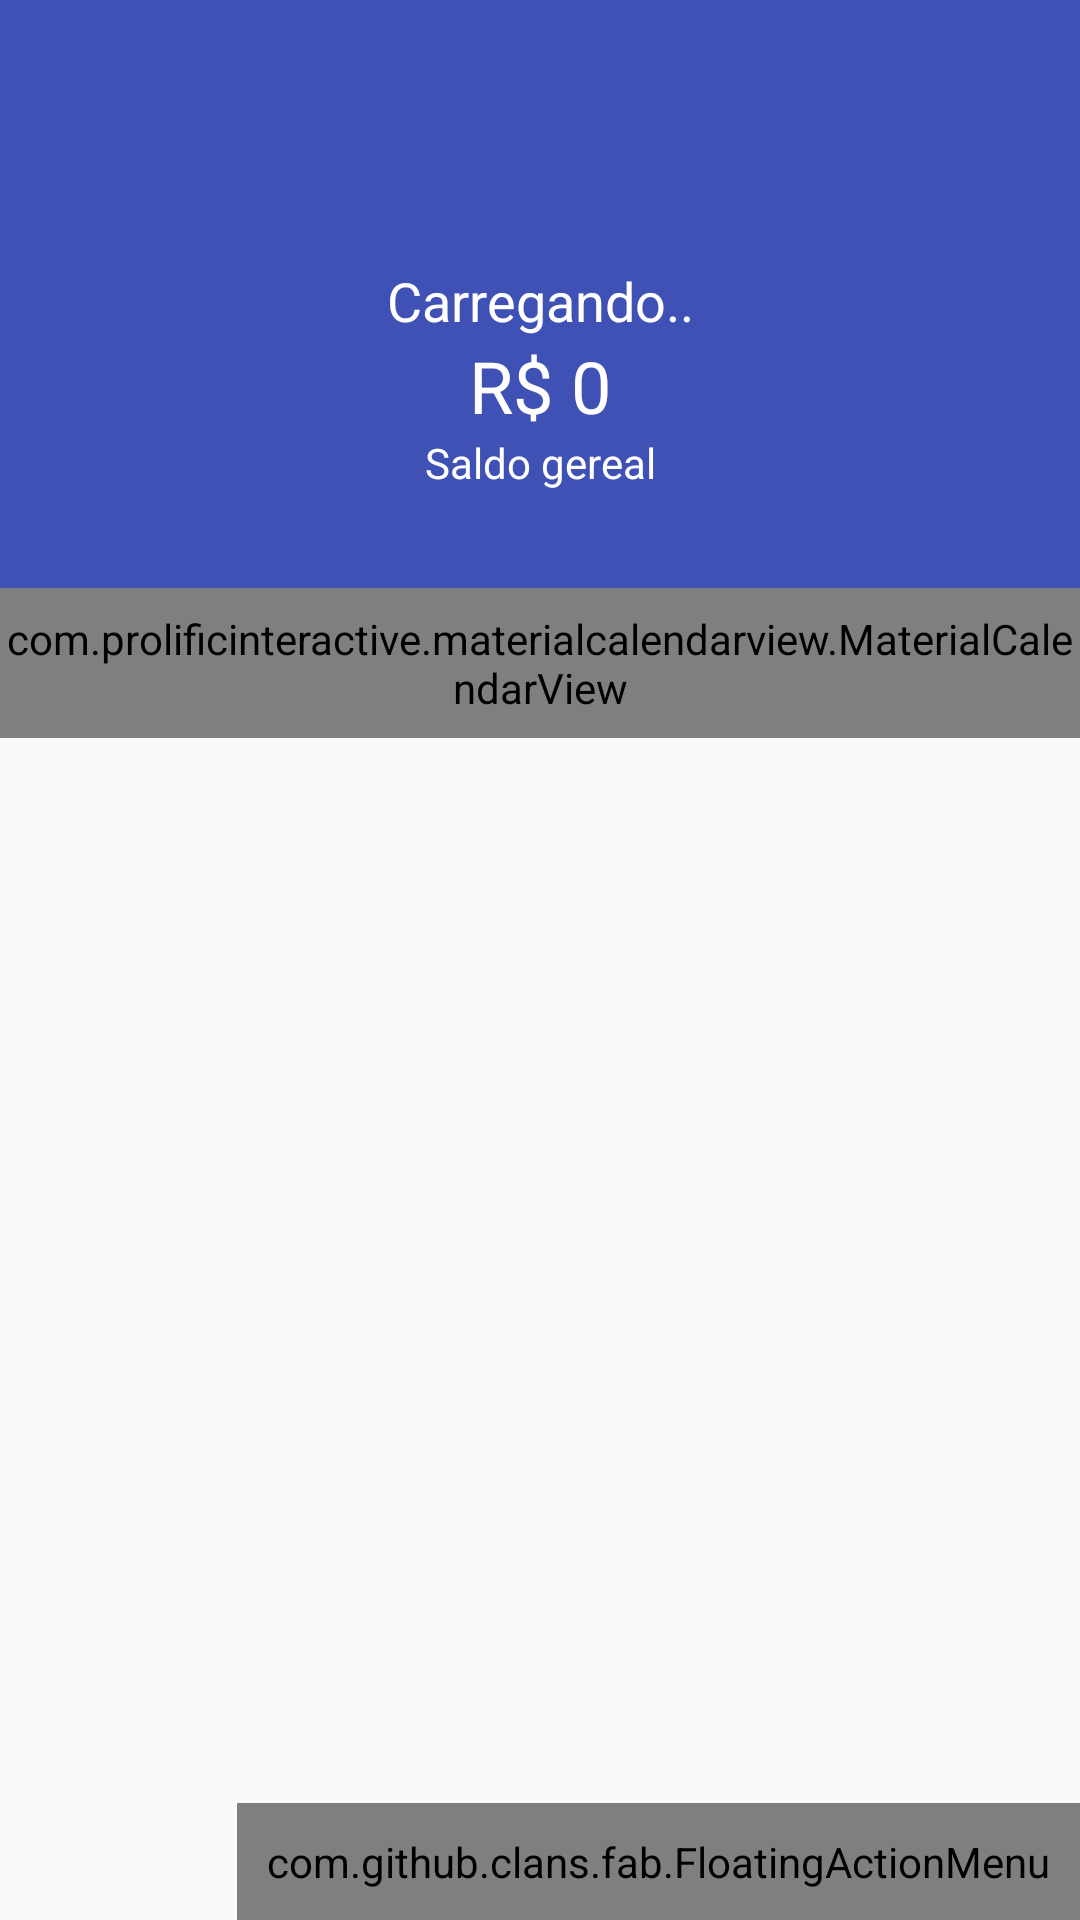

The Android layout XML behind this screen, and the referenced resources:
<!-- AndroidManifest.xml: activity theme AppTheme.NoActionBar -->
<!-- res/layout/activity_principal.xml -->
<?xml version="1.0" encoding="utf-8"?>
<android.support.design.widget.CoordinatorLayout xmlns:android="http://schemas.android.com/apk/res/android"
    xmlns:app="http://schemas.android.com/apk/res-auto"
    xmlns:fab="http://schemas.android.com/apk/res-auto"
    xmlns:tools="http://schemas.android.com/tools"
    android:layout_width="match_parent"
    android:layout_height="match_parent"
    tools:context="br.com.wkprojetos.organizze.activitys.PrincipalActivity">

    <android.support.design.widget.AppBarLayout
        android:layout_width="match_parent"
        android:layout_height="wrap_content"
        android:theme="@style/AppTheme.AppBarOverlay"
        app:elevation="0dp">

        <android.support.v7.widget.Toolbar
            android:id="@+id/toolbar"
            android:layout_width="match_parent"
            android:layout_height="?attr/actionBarSize"
            android:background="?attr/colorPrimary"
            app:popupTheme="@style/AppTheme.PopupOverlay"
            />

    </android.support.design.widget.AppBarLayout>

    <include layout="@layout/content_principal" />

    <com.github.clans.fab.FloatingActionMenu
        android:layout_width="wrap_content"
        android:layout_height="wrap_content"
        android:layout_gravity="end|bottom"
        android:padding="10dp"
        fab:menu_icon="@drawable/ic_add_branco_24dp"
        app:menu_colorNormal="@color/colorAccent"
        app:menu_colorPressed="@color/colorPrimaryDark">

        <com.github.clans.fab.FloatingActionButton
            android:layout_width="wrap_content"
            android:layout_height="wrap_content"
            android:id="@+id/menu_despesa"
            android:src="@drawable/ic_remove_branco_24dp"
            fab:fab_label="Despesa"
            fab:fab_size="mini"
            fab:fab_colorNormal="@color/colorPrimaryDespesa"
            app:fab_colorPressed="@color/colorPrimaryDarkDespesa"
            android:onClick="adicionarDespensa"
            />

        <com.github.clans.fab.FloatingActionButton
            android:layout_width="wrap_content"
            android:layout_height="wrap_content"
            android:id="@+id/menu_receita"
            android:src="@drawable/ic_add_branco_24dp"
            fab:fab_label="Receita"
            fab:fab_size="mini"
            fab:fab_colorNormal="@color/colorPrimaryReceita"
            fab:fab_colorPressed="@color/colorPrimaryDarkReceita"
            android:onClick="adicionarReceita"/>

    </com.github.clans.fab.FloatingActionMenu>

</android.support.design.widget.CoordinatorLayout>
<!-- res/layout/content_principal.xml (included above) -->
<?xml version="1.0" encoding="utf-8"?>
<LinearLayout xmlns:android="http://schemas.android.com/apk/res/android"
    xmlns:app="http://schemas.android.com/apk/res-auto"
    xmlns:tools="http://schemas.android.com/tools"
    android:layout_width="match_parent"
    android:layout_height="match_parent"
    android:orientation="vertical"
    app:layout_behavior="@string/appbar_scrolling_view_behavior"
    tools:context="br.com.wkprojetos.organizze.activitys.PrincipalActivity"
    tools:showIn="@layout/activity_principal">

    <LinearLayout
        android:layout_width="match_parent"
        android:layout_height="140dp"
        android:background="@color/colorPrimary"
        android:gravity="center"
        android:orientation="vertical">

        <TextView
            android:id="@+id/textSaldacao"
            android:layout_width="match_parent"
            android:layout_height="wrap_content"
            android:text="Carregando.."
            android:textAlignment="center"
            android:textColor="@android:color/white"
            android:textSize="18sp" />

        <TextView
            android:id="@+id/textSaldo"
            android:layout_width="match_parent"
            android:layout_height="wrap_content"
            android:text="R$ 0"
            android:textAlignment="center"
            android:textColor="@android:color/white"
            android:textSize="24sp" />

        <TextView
            android:layout_width="match_parent"
            android:layout_height="wrap_content"
            android:text="Saldo gereal"
            android:textAlignment="center"
            android:textColor="@android:color/white" />
    </LinearLayout>

    <com.prolificinteractive.materialcalendarview.MaterialCalendarView xmlns:app="http://schemas.android.com/apk/res-auto"
        android:id="@+id/calendarView"
        android:layout_width="match_parent"
        android:layout_height="50dp"
        app:mcv_selectionColor="#00F"
        app:mcv_showOtherDates="all"
        app:mcv_tileSize="50dp" />

    <android.support.v7.widget.RecyclerView
        android:id="@+id/recyclerMovimentos"
        android:layout_width="match_parent"
        android:layout_height="match_parent" />
</LinearLayout>
<!-- resources referenced by this layout -->
<resources>
  <color name="colorAccent">#303F9F</color>
  <color name="colorPrimary">#3F51B5</color>
  <color name="colorPrimaryDark">#303F9F</color>
  <color name="colorPrimaryDarkDespesa">#e66560</color>
  <color name="colorPrimaryDarkReceita">#00bc7d</color>
  <color name="colorPrimaryDespesa">#ff706a</color>
  <color name="colorPrimaryReceita">#01d28c</color>
  <style name="AppTheme.AppBarOverlay" parent="ThemeOverlay.AppCompat.Dark.ActionBar" />
  <style name="AppTheme.PopupOverlay" parent="ThemeOverlay.AppCompat.Light" />
  <style name="AppTheme.NoActionBar">
          <item name="windowActionBar">false</item>
          <item name="windowNoTitle">true</item>
      </style>
</resources>
